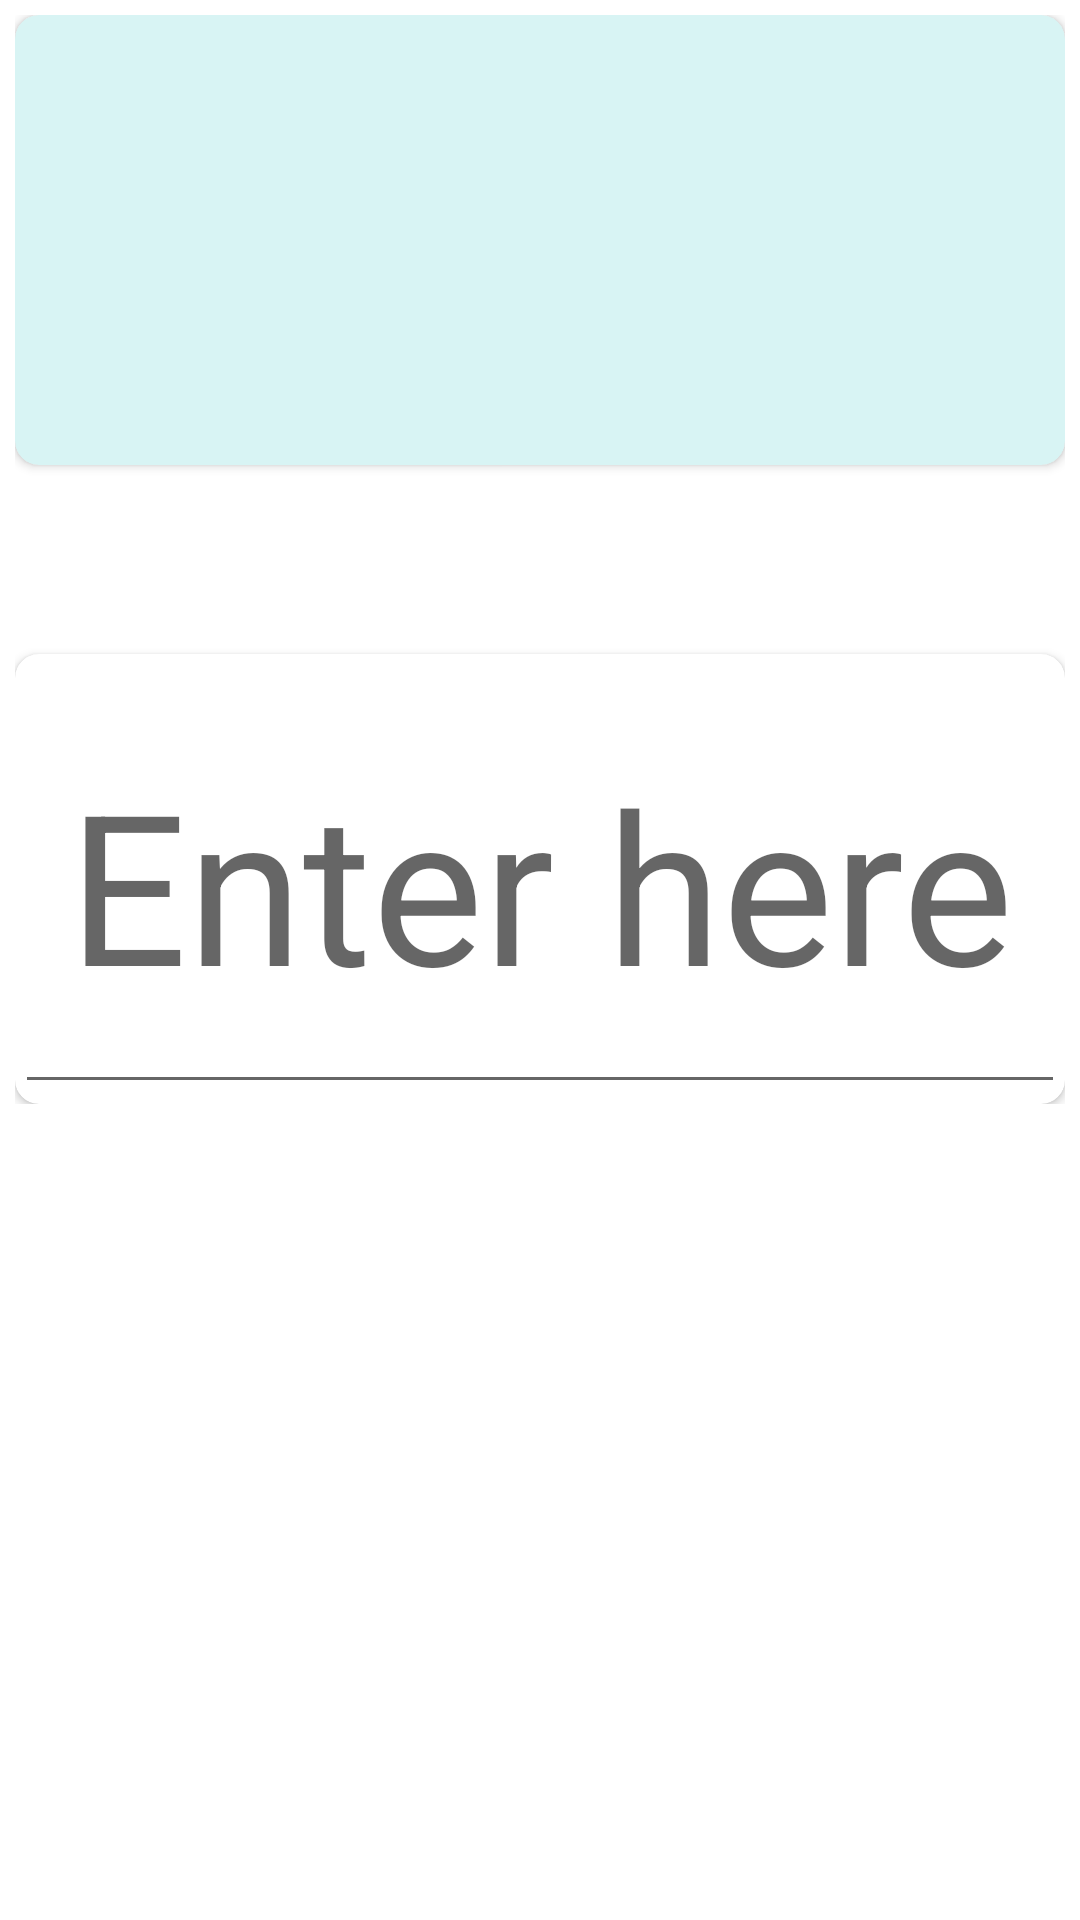

Write the Android layout XML for this screen, with the resource values it uses.
<!-- AndroidManifest.xml: application theme Theme.SplashActivity -->
<!-- res/layout/activity_single_word.xml -->
<?xml version="1.0" encoding="utf-8"?>
<RelativeLayout xmlns:android="http://schemas.android.com/apk/res/android"
    xmlns:app="http://schemas.android.com/apk/res-auto"
    xmlns:tools="http://schemas.android.com/tools"
    android:layout_width="match_parent"
    android:layout_height="match_parent"
    tools:context=".ParagraphMode"
    android:orientation="vertical">
    <ImageView
        android:id="@+id/imageView"
        android:layout_width="match_parent"
        android:layout_height="match_parent"
        app:srcCompat="@drawable/keyboard"
        android:elevation="20dp"
        android:layout_margin="10dp"
        android:visibility="gone"/>

    <RelativeLayout
        android:layout_width="wrap_content"
        android:layout_height="363dp"
        android:layout_marginStart="5dp"
        android:layout_marginTop="5dp"
        android:layout_marginEnd="5dp"
        android:layout_marginBottom="5dp"
        android:orientation="vertical"
        >


        <androidx.cardview.widget.CardView
            android:id="@+id/cardview1"
            android:layout_width="500dp"
            android:layout_height="150dp"
            android:elevation="10dp"
            app:cardBackgroundColor="@color/txtview"
            app:cardCornerRadius="8dp">


            <TextView
                android:id="@+id/txtViewSingle"
                android:layout_width="match_parent"
                android:layout_height="match_parent"
                android:elevation="10dp"
                android:gravity="center"
                android:textColor="@color/lightgrey"
                android:textSize="70sp" />

        </androidx.cardview.widget.CardView>

        <androidx.cardview.widget.CardView
            android:layout_width="500dp"
            android:layout_height="150dp"
            android:layout_alignParentBottom="true"
            android:layout_marginTop="10dp"
            android:background="@color/txtview"
            android:elevation="10dp"
            app:cardCornerRadius="8dp">

            <EditText

                android:id="@+id/edtTextWriter"
                android:layout_width="match_parent"
                android:layout_height="match_parent"
                android:cursorVisible="false"
                android:focusable="true"
                android:focusableInTouchMode="true"
                android:gravity="center"
                android:hint="Enter here"
                android:inputType="text"
                android:textSize="70sp"

                />
        </androidx.cardview.widget.CardView>
    <LinearLayout
        android:layout_width="wrap_content"
        android:layout_height="wrap_content"
        android:orientation="vertical"
        android:layout_alignParentRight="true"
        android:layout_alignParentBottom="true"
        android:layout_margin="10dp"
        android:layout_centerVertical="true"
        android:gravity="center">
        <TextView
            android:id="@+id/text_view_countdown"
            android:layout_width="wrap_content"
            android:layout_height="wrap_content"
            android:text="00:00"
            android:textColor="@android:color/black"
            android:textSize="60sp" />

        <Button
            android:id="@+id/button_start_pause"
            android:layout_width="wrap_content"
            android:layout_height="wrap_content"
            android:text="start"
            android:visibility="invisible"/>

        <Button
            android:id="@+id/button_reset"
            android:layout_width="wrap_content"
            android:layout_height="wrap_content"
            android:layout_marginTop="10dp"
            android:text="reset"
            android:visibility="invisible"
            tools:visibility="visible" />
        <Button
            android:id="@+id/fPButton"
            android:layout_width="180dp"
            android:layout_height="wrap_content"
            android:layout_marginTop="5dp"
            android:backgroundTint="@color/black"
            android:text="Finger Position" />
        <Button
            android:id="@+id/endTest"
            android:layout_width="180dp"
            android:layout_height="wrap_content"
            android:layout_marginTop="5dp"
            android:backgroundTint="@color/black"
            android:text="End Test"
            />

    </LinearLayout>
    </RelativeLayout>
</RelativeLayout>
<!-- resources referenced by this layout -->
<resources>
  <color name="black">#FF000000</color>
  <color name="lightgrey">#BAB8B8</color>
  <color name="txtview">#D8F4F4</color>
  <!-- drawable keyboard: png bitmap (drawable-v24, 166025 bytes) -->
  <style name="Theme.SplashActivity" parent="Theme.MaterialComponents.Light.NoActionBar">
          
          <item name="colorPrimary">@color/purple_500</item>
          <item name="colorPrimaryVariant">@color/purple_700</item>
          <item name="colorOnPrimary">@color/white</item>
          
          <item name="colorSecondary">@color/teal_200</item>
          <item name="colorSecondaryVariant">@color/teal_700</item>
          <item name="colorOnSecondary">@color/black</item>
          
          <item name="android:statusBarColor" tools:targetApi="l">?attr/colorPrimaryVariant</item>
          
      </style>
  <color name="purple_500">#FF6200EE</color>
  <color name="purple_700">#FF3700B3</color>
  <color name="white">#FFFFFFFF</color>
  <color name="teal_200">#FF03DAC5</color>
  <color name="teal_700">#FF018786</color>
</resources>
